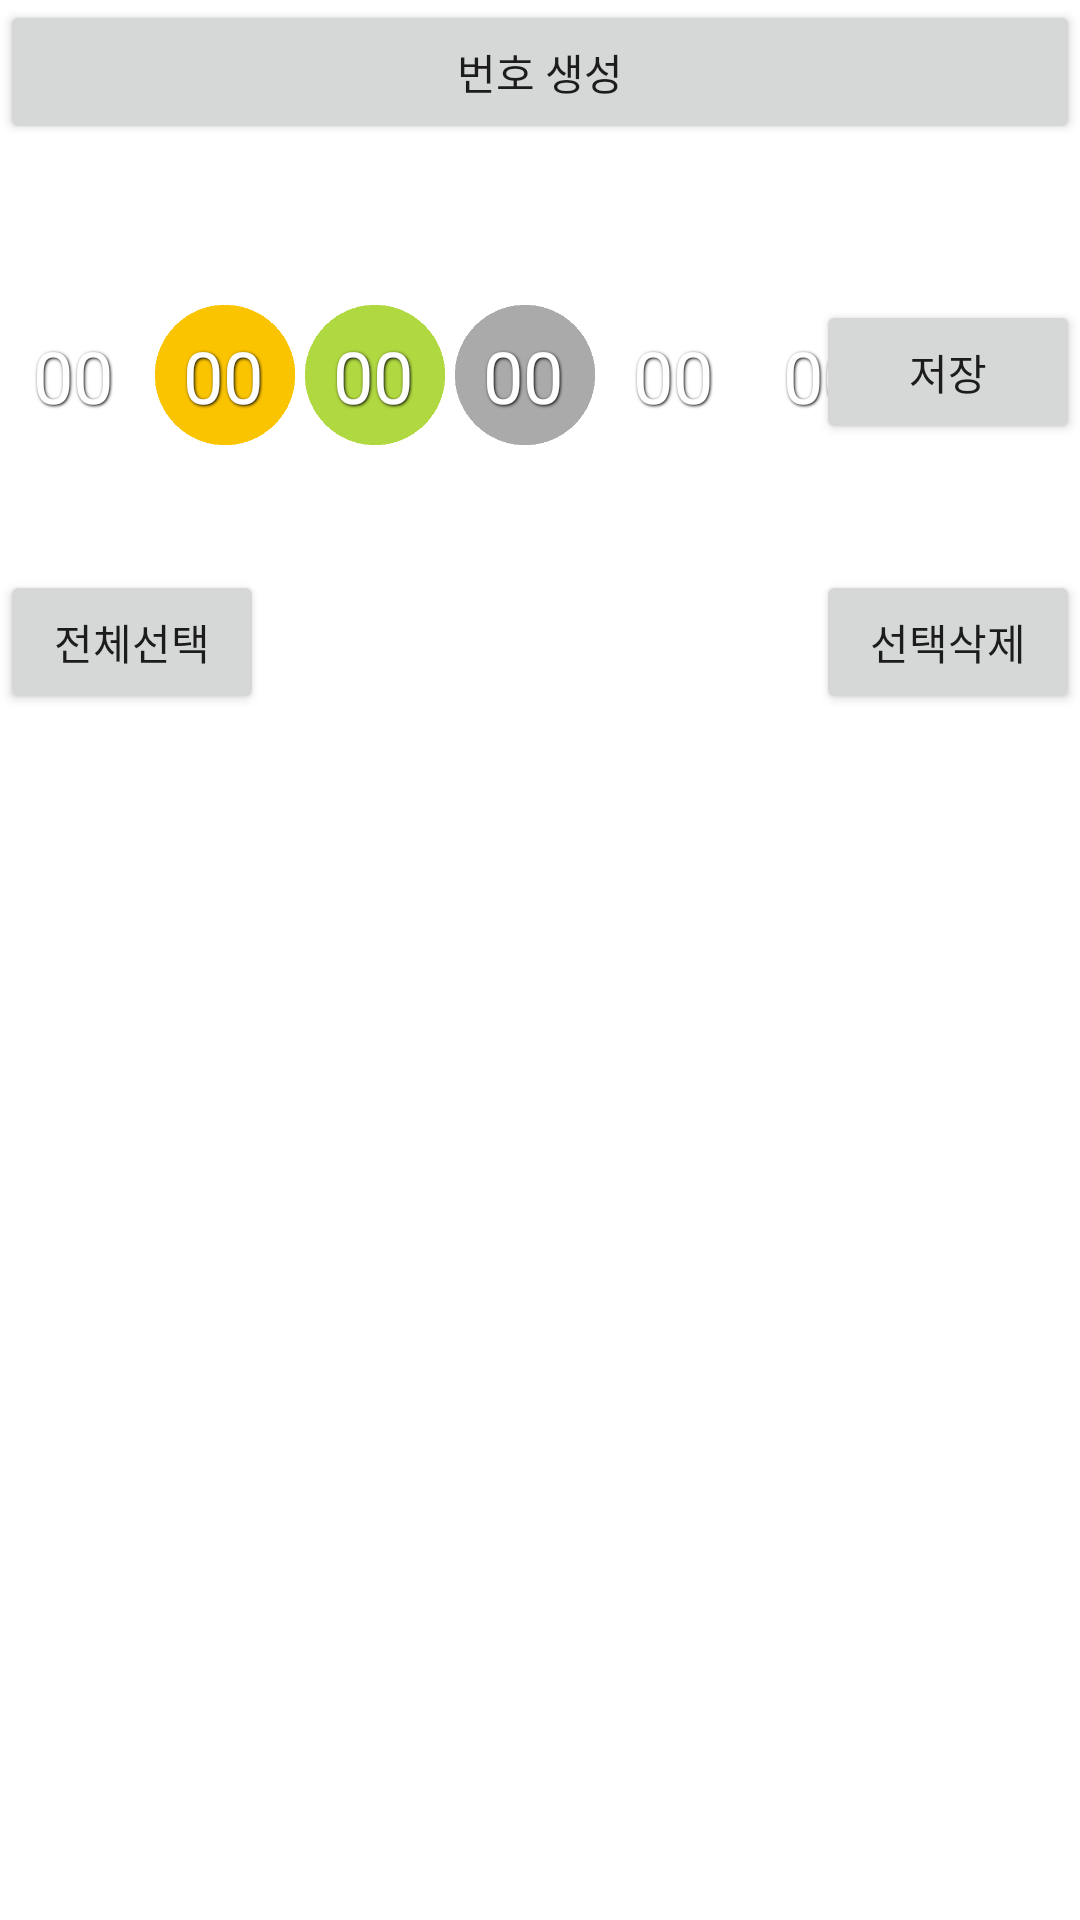

Reconstruct the res/layout file that produces this screen, plus the resources it refers to.
<!-- AndroidManifest.xml: application theme Theme.Dlotto -->
<!-- res/layout/fragment__make.xml -->
<?xml version="1.0" encoding="utf-8"?>
<FrameLayout xmlns:android="http://schemas.android.com/apk/res/android"
    xmlns:tools="http://schemas.android.com/tools"
    android:id="@+id/make"
    android:layout_width="match_parent"
    android:layout_height="match_parent"
    tools:context=".Fragment_Make">

    <ImageView
        android:id="@+id/pball_1"
        android:layout_width="50dp"
        android:layout_height="50dp"
        android:layout_marginTop="100dp"
        android:src="@drawable/red" />

    <ImageView
        android:id="@+id/pball_2"
        android:layout_width="50dp"
        android:layout_height="50dp"
        android:layout_marginStart="50dp"
        android:layout_marginLeft="50dp"
        android:layout_marginTop="100dp"
        android:src="@drawable/orange" />

    <ImageView
        android:id="@+id/pball_3"
        android:layout_width="50dp"
        android:layout_height="50dp"
        android:layout_marginStart="100dp"
        android:layout_marginLeft="100dp"
        android:layout_marginTop="100dp"
        android:src="@drawable/green" />

    <ImageView
        android:id="@+id/pball_4"
        android:layout_width="50dp"
        android:layout_height="50dp"
        android:layout_marginStart="150dp"
        android:layout_marginLeft="150dp"
        android:layout_marginTop="100dp"
        android:src="@drawable/gray" />

    <ImageView
        android:id="@+id/pball_5"
        android:layout_width="50dp"
        android:layout_height="50dp"
        android:layout_marginStart="200dp"
        android:layout_marginLeft="200dp"
        android:layout_marginTop="100dp"
        android:src="@drawable/blue" />

    <ImageView
        android:id="@+id/pball_6"
        android:layout_width="50dp"
        android:layout_height="50dp"
        android:layout_marginStart="250dp"
        android:layout_marginLeft="250dp"
        android:layout_marginTop="100dp"
        android:src="@drawable/red" />

    <TextView
        android:id="@+id/ball_1"
        android:layout_width="wrap_content"
        android:layout_height="wrap_content"
        android:layout_marginStart="11dp"
        android:layout_marginLeft="11dp"
        android:layout_marginTop="109dp"
        android:gravity="center_horizontal|center_vertical"
        android:shadowColor="#000000"
        android:shadowDx="1.0"
        android:shadowDy="1.0"
        android:shadowRadius="2.0"
        android:text="00"
        android:textColor="#FFFFFF"
        android:textSize="24sp" />

    <TextView
        android:id="@+id/ball_2"
        android:layout_width="wrap_content"
        android:layout_height="wrap_content"
        android:layout_marginStart="61dp"
        android:layout_marginLeft="61dp"
        android:layout_marginTop="109dp"
        android:gravity="center_horizontal|center_vertical"
        android:shadowColor="#000000"
        android:shadowDx="1.0"
        android:shadowDy="1.0"
        android:shadowRadius="2.0"
        android:text="00"
        android:textColor="#FFFFFF"
        android:textSize="24sp" />

    <TextView
        android:id="@+id/ball_3"
        android:layout_width="wrap_content"
        android:layout_height="wrap_content"
        android:layout_marginStart="111dp"
        android:layout_marginLeft="111dp"
        android:layout_marginTop="109dp"
        android:gravity="center_horizontal|center_vertical"
        android:shadowColor="#000000"
        android:shadowDx="1.0"
        android:shadowDy="1.0"
        android:shadowRadius="2.0"
        android:text="00"
        android:textColor="#FFFFFF"
        android:textSize="24sp" />

    <TextView
        android:id="@+id/ball_4"
        android:layout_width="wrap_content"
        android:layout_height="wrap_content"
        android:layout_marginStart="161dp"
        android:layout_marginLeft="161dp"
        android:layout_marginTop="109dp"
        android:gravity="center_horizontal|center_vertical"
        android:shadowColor="#000000"
        android:shadowDx="1.0"
        android:shadowDy="1.0"
        android:shadowRadius="2.0"
        android:text="00"
        android:textColor="#FFFFFF"
        android:textSize="24sp" />

    <TextView
        android:id="@+id/ball_5"
        android:layout_width="wrap_content"
        android:layout_height="wrap_content"
        android:layout_marginStart="211dp"
        android:layout_marginLeft="211dp"
        android:layout_marginTop="109dp"
        android:gravity="center_horizontal|center_vertical"
        android:shadowColor="#000000"
        android:shadowDx="1.0"
        android:shadowDy="1.0"
        android:shadowRadius="2.0"
        android:text="00"
        android:textColor="#FFFFFF"
        android:textSize="24sp" />

    <TextView
        android:id="@+id/ball_6"
        android:layout_width="wrap_content"
        android:layout_height="wrap_content"
        android:layout_marginStart="261dp"
        android:layout_marginLeft="261dp"
        android:layout_marginTop="109dp"
        android:gravity="center_horizontal|center_vertical"
        android:shadowColor="#000000"
        android:shadowDx="1.0"
        android:shadowDy="1.0"
        android:shadowRadius="2.0"
        android:text="00"
        android:textColor="#FFFFFF"
        android:textSize="24sp" />

    <Button
        android:id="@+id/random"
        android:layout_width="match_parent"
        android:layout_height="wrap_content"
        android:text="번호 생성" />

    <Button
        android:id="@+id/save"
        android:layout_width="wrap_content"
        android:layout_height="wrap_content"
        android:layout_gravity="right"
        android:layout_marginTop="100dp"
        android:text="저장" />

    <ListView
        android:id="@+id/listview"
        android:layout_width="match_parent"
        android:layout_height="match_parent"
        android:choiceMode="multipleChoice"
        android:layout_marginTop="250dp" />

    <Button
        android:id="@+id/selectAll"
        android:layout_width="wrap_content"
        android:layout_height="wrap_content"
        android:layout_marginTop="190dp"
        android:text="전체선택" />

    <Button
        android:id="@+id/selectDelete"
        android:layout_width="wrap_content"
        android:layout_height="wrap_content"
        android:layout_gravity="right"
        android:layout_marginTop="190dp"
        android:text="선택삭제" />

</FrameLayout>
<!-- resources referenced by this layout -->
<resources>
  <!-- drawable gray: png bitmap (drawable, 1656 bytes) -->
  <!-- drawable green: png bitmap (drawable, 1665 bytes) -->
  <!-- drawable orange: png bitmap (drawable, 2180 bytes) -->
  <style name="Theme.Dlotto" parent="Theme.MaterialComponents.DayNight.DarkActionBar">
          
          <item name="colorPrimary">@color/purple_500</item>
          <item name="colorPrimaryVariant">@color/purple_700</item>
          <item name="colorOnPrimary">@color/white</item>
          
          <item name="colorSecondary">@color/teal_200</item>
          <item name="colorSecondaryVariant">@color/teal_700</item>
          <item name="colorOnSecondary">@color/black</item>
          
          <item name="android:statusBarColor" tools:targetApi="l">?attr/colorPrimaryVariant</item>
          
      </style>
  <!-- not gathered from this repository: default colours our renderer supplied (Android Studio template values) -->
  <color name="purple_500">#FF6200EE</color>
  <color name="purple_700">#FF3700B3</color>
  <color name="teal_200">#FF03DAC5</color>
  <color name="teal_700">#FF018786</color>
  <color name="black">#FF000000</color>
  <color name="white">#FFFFFFFF</color>
</resources>
